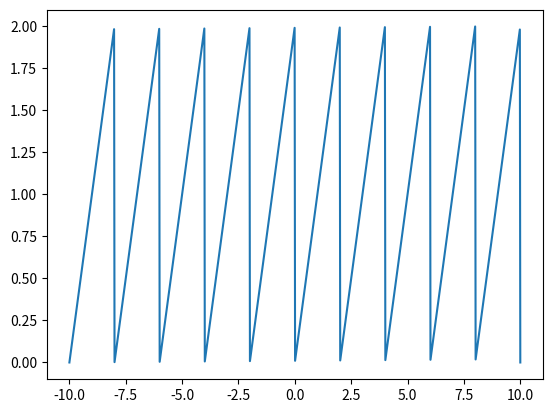

The script that saved this image:
#!/usr/bin/env python3
# -*- coding: utf-8 -*-
"""
Created on Sun Apr  9 22:08:15 2017

[redacted]
"""

import matplotlib.pylab as plt
import numpy as np
n = 2
x = np.linspace(-10,10,1000)
y = x%n

plt.plot(x,y)
plt.show()